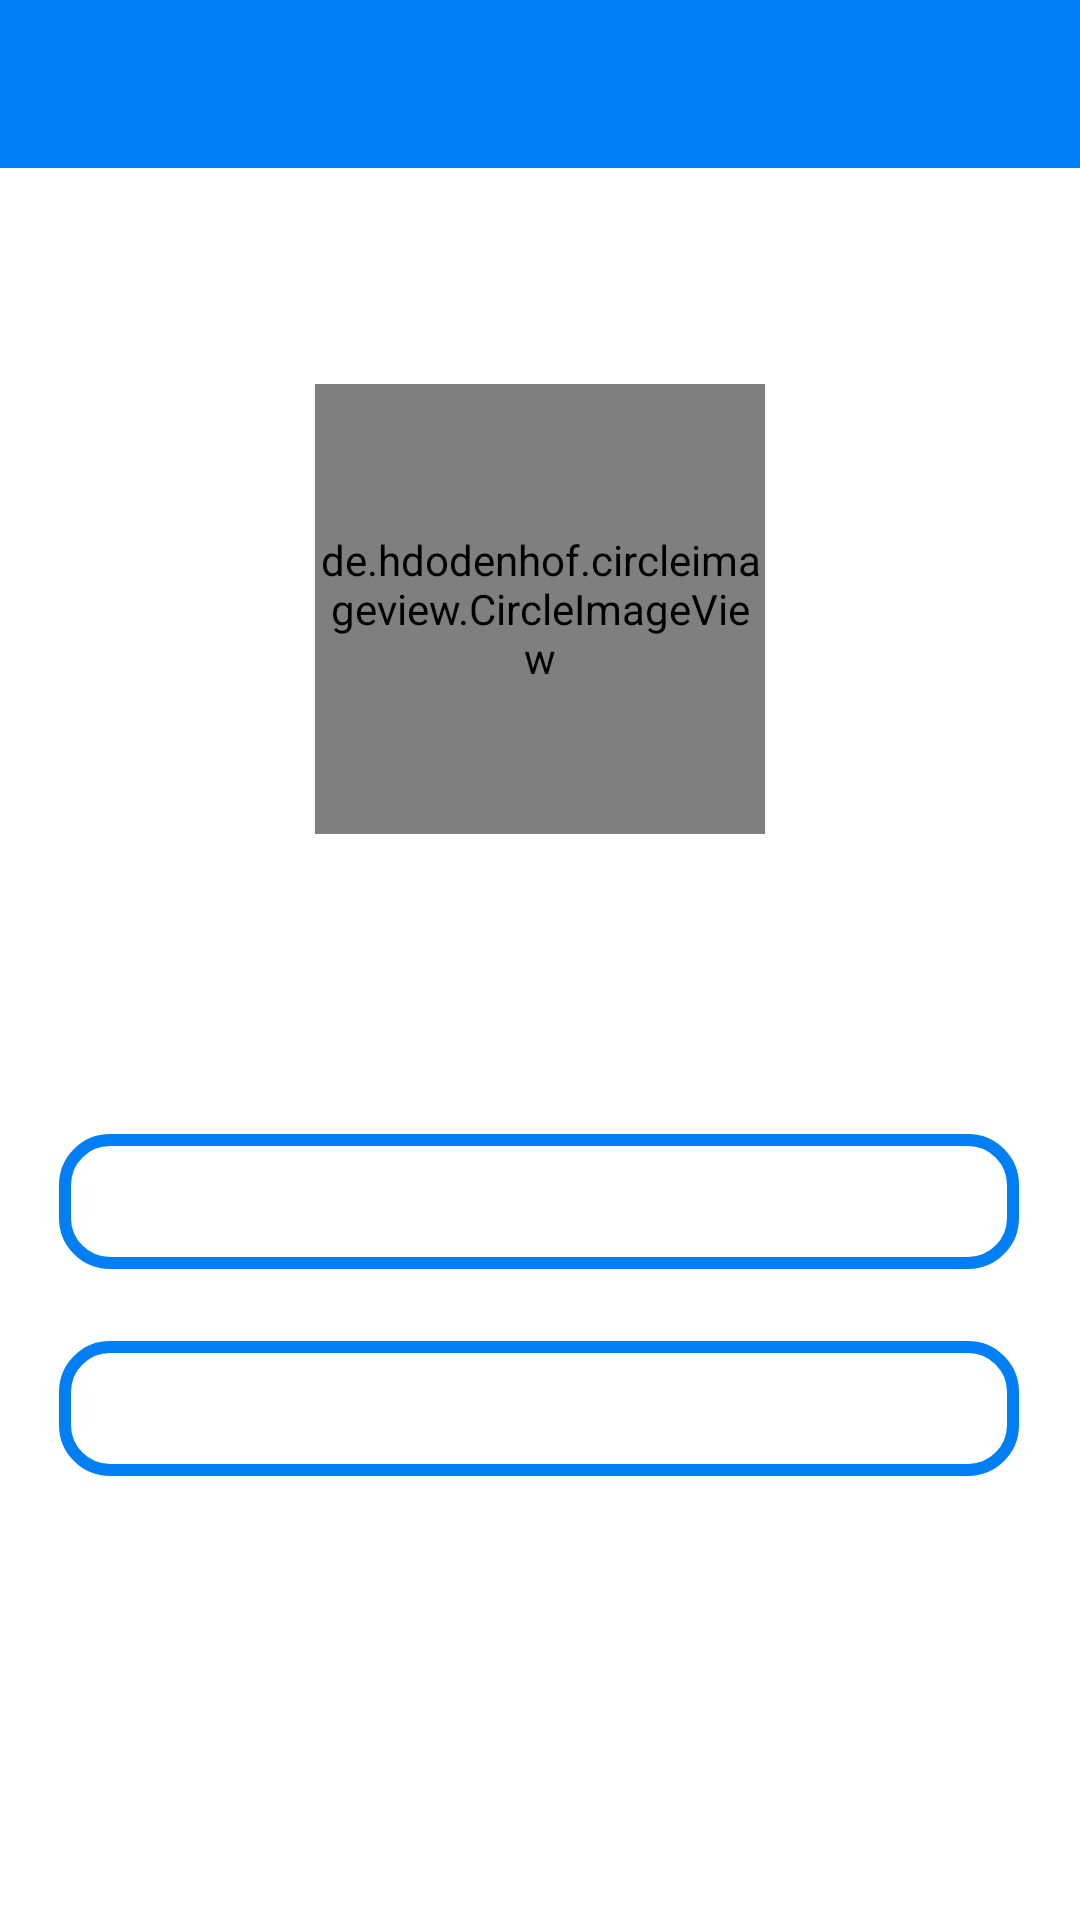

Layout XML and referenced resources for this Android screen:
<!-- AndroidManifest.xml: application theme AppTheme -->
<!-- res/layout/activity_settings.xml -->
<androidx.constraintlayout.widget.ConstraintLayout xmlns:android="http://schemas.android.com/apk/res/android"
    xmlns:app="http://schemas.android.com/apk/res-auto"
    xmlns:tools="http://schemas.android.com/tools"
    android:layout_width="match_parent"
    android:layout_height="match_parent"
    android:background="@color/colorPrimary"
    tools:context="SettingsActivity">


    <include
        android:id="@+id/settings_toolbar"
        layout="@layout/app_bar_top"
        app:layout_constraintEnd_toEndOf="parent"
        app:layout_constraintStart_toStartOf="parent"
        app:layout_constraintTop_toTopOf="parent"></include>

    <de.hdodenhof.circleimageview.CircleImageView
        android:id="@+id/setProfileImage"
        android:layout_width="150dp"
        android:layout_height="150dp"
        android:layout_marginTop="72dp"
        android:src="@drawable/default_image_profile"
        app:civ_border_color="@color/colorAccent"
        app:civ_border_width="3dp"
        app:layout_constraintEnd_toEndOf="parent"
        app:layout_constraintStart_toStartOf="parent"
        app:layout_constraintTop_toBottomOf="@+id/settings_toolbar"
         />

    <TextView
        android:id="@+id/setUsername"
        android:layout_width="320dp"
        android:layout_height="45dp"
        android:layout_marginTop="100dp"
        android:background="@drawable/rounded_et_login_register"
        android:drawableStart="@drawable/icon_person"
        android:gravity="center"
        android:padding="10dp"
        android:textAlignment="center"
        android:textColor="@color/colorPrimaryDark"
        app:layout_constraintEnd_toEndOf="parent"
        app:layout_constraintHorizontal_bias="0.494"
        app:layout_constraintStart_toStartOf="parent"
        app:layout_constraintTop_toBottomOf="@+id/setProfileImage"
        tools:ignore="MissingConstraints" />

    <TextView
        android:id="@+id/setEmail"
        android:layout_width="320dp"
        android:layout_height="45dp"
        android:layout_marginTop="24dp"
        android:background="@drawable/rounded_et_login_register"
        android:drawableStart="@drawable/icon_email"
        android:ems="10"
        android:gravity="center"
        android:padding="8dp"
        android:textAlignment="center"
        android:textColor="@color/colorPrimaryDark"
        app:layout_constraintEnd_toEndOf="@+id/setUsername"
        app:layout_constraintHorizontal_bias="0.0"
        app:layout_constraintStart_toStartOf="@+id/setUsername"
        app:layout_constraintTop_toBottomOf="@+id/setUsername" />


</androidx.constraintlayout.widget.ConstraintLayout>
<!-- res/layout/app_bar_top.xml (included above) -->
<?xml version="1.0" encoding="utf-8"?>
<androidx.appcompat.widget.Toolbar
    xmlns:android="http://schemas.android.com/apk/res/android"

    android:id="@+id/appBarTop"
    android:layout_width="match_parent"
    android:layout_height="wrap_content"
    android:background="@color/colorAccent"
    android:theme="@style/ThemeOverlay.AppCompat.Dark.ActionBar">

</androidx.appcompat.widget.Toolbar>
<!-- resources referenced by this layout -->
<resources>
  <color name="colorAccent">#007EF4</color>
  <color name="colorPrimary">#FFFFFF</color>
  <color name="colorPrimaryDark">#2B2B2B</color>
  <!-- drawable rounded_et_login_register (drawable) -->
  <?xml version="1.0" encoding="utf-8"?>
  <shape xmlns:android="http://schemas.android.com/apk/res/android">
  
      <solid android:color="@android:color/white"/>
      <corners android:radius="15dp"/>
  
      <stroke
          android:width="4dp"
          android:color="@color/colorAccent" >
      </stroke>
  </shape>
  <style name="AppTheme" parent="Theme.AppCompat.Light.NoActionBar">
          
          <item name="colorPrimary">@color/colorPrimary</item>
          <item name="colorPrimaryDark">@color/colorPrimaryDark</item>
          <item name="colorAccent">@color/colorAccent</item>
      </style>
</resources>
